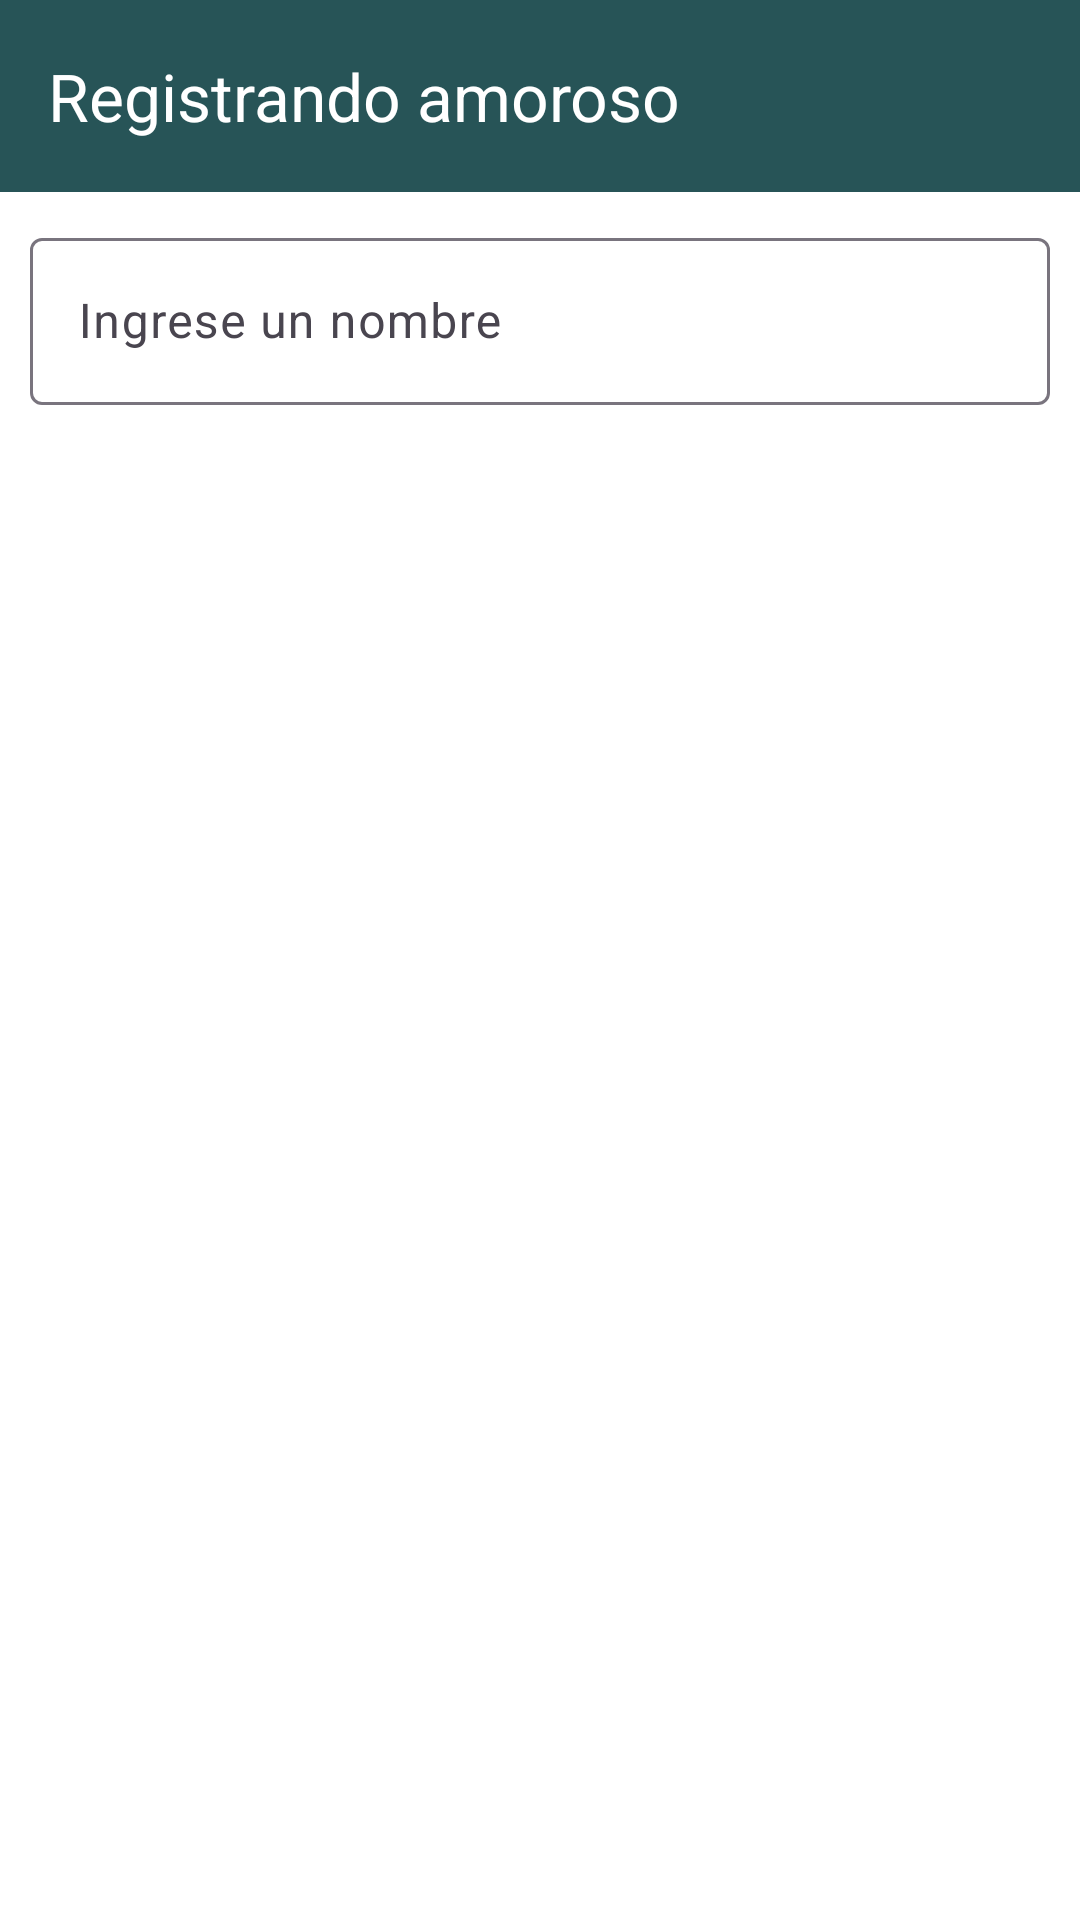

Produce the Android XML layout that renders to this screen, including the resource entries it uses.
<!-- AndroidManifest.xml: application theme Base.Theme.PulperiaApp -->
<!-- res/layout/fragment_registrar_cliente.xml -->
<?xml version="1.0" encoding="utf-8"?>
<androidx.constraintlayout.widget.ConstraintLayout xmlns:android="http://schemas.android.com/apk/res/android"
    xmlns:app="http://schemas.android.com/apk/res-auto"
    xmlns:tools="http://schemas.android.com/tools"
    android:layout_width="match_parent"
    android:layout_height="match_parent"
    android:background="@color/white"
    android:orientation="vertical"
    tools:context=".ui.view.cliente.RegistrarClienteFragment">


    <androidx.appcompat.widget.Toolbar
        android:id="@+id/toolbar"
        android:layout_width="match_parent"
        android:layout_height="wrap_content"
        android:background="@color/fondo"
        app:layout_constraintEnd_toEndOf="parent"
        app:layout_constraintStart_toStartOf="parent"
        app:layout_constraintTop_toTopOf="parent"
        app:title="Registrando amoroso"
        app:titleTextColor="@color/white" />

    <com.google.android.material.textfield.TextInputLayout
        android:id="@+id/tiCliente"
        android:layout_width="0dp"
        android:layout_height="wrap_content"
        android:layout_margin="10dp"
        app:layout_constraintEnd_toEndOf="parent"
        app:layout_constraintStart_toStartOf="parent"
        app:layout_constraintTop_toBottomOf="@+id/toolbar">

        <com.google.android.material.textfield.TextInputEditText
            android:id="@+id/tvCliente"
            android:layout_width="match_parent"
            android:layout_height="wrap_content"
            android:hint="@string/ingrese_un_nombre"
            android:inputType="text">

        </com.google.android.material.textfield.TextInputEditText>

    </com.google.android.material.textfield.TextInputLayout>

    <Button
        android:id="@+id/btnAgregarMoroso"
        style="@style/Widget.Material3.MaterialTimePicker.Button"
        android:layout_width="150dp"
        android:layout_height="wrap_content"
        android:layout_gravity="center"
        android:layout_marginVertical="10dp"
        android:backgroundTint="@color/fondo"
        android:text="@string/registrar"
        android:textColor="@color/white"
        android:textSize="20sp"
        app:layout_constraintEnd_toEndOf="parent"
        app:layout_constraintStart_toStartOf="parent"
        app:layout_constraintTop_toBottomOf="@+id/tiCliente">

    </Button>


</androidx.constraintlayout.widget.ConstraintLayout>
<!-- resources referenced by this layout -->
<resources>
  <color name="fondo">#275457</color>
  <color name="white">#ffffff</color>
  <string name="ingrese_un_nombre">Ingrese un nombre</string>
  <string name="registrar">Registrar</string>
  <style name="Base.Theme.PulperiaApp" parent="Theme.Material3.DayNight.NoActionBar">
          <item name="colorPrimary">@color/colorStatusBar</item>
  
  
      </style>
  <color name="colorStatusBar">#275457</color>
</resources>
